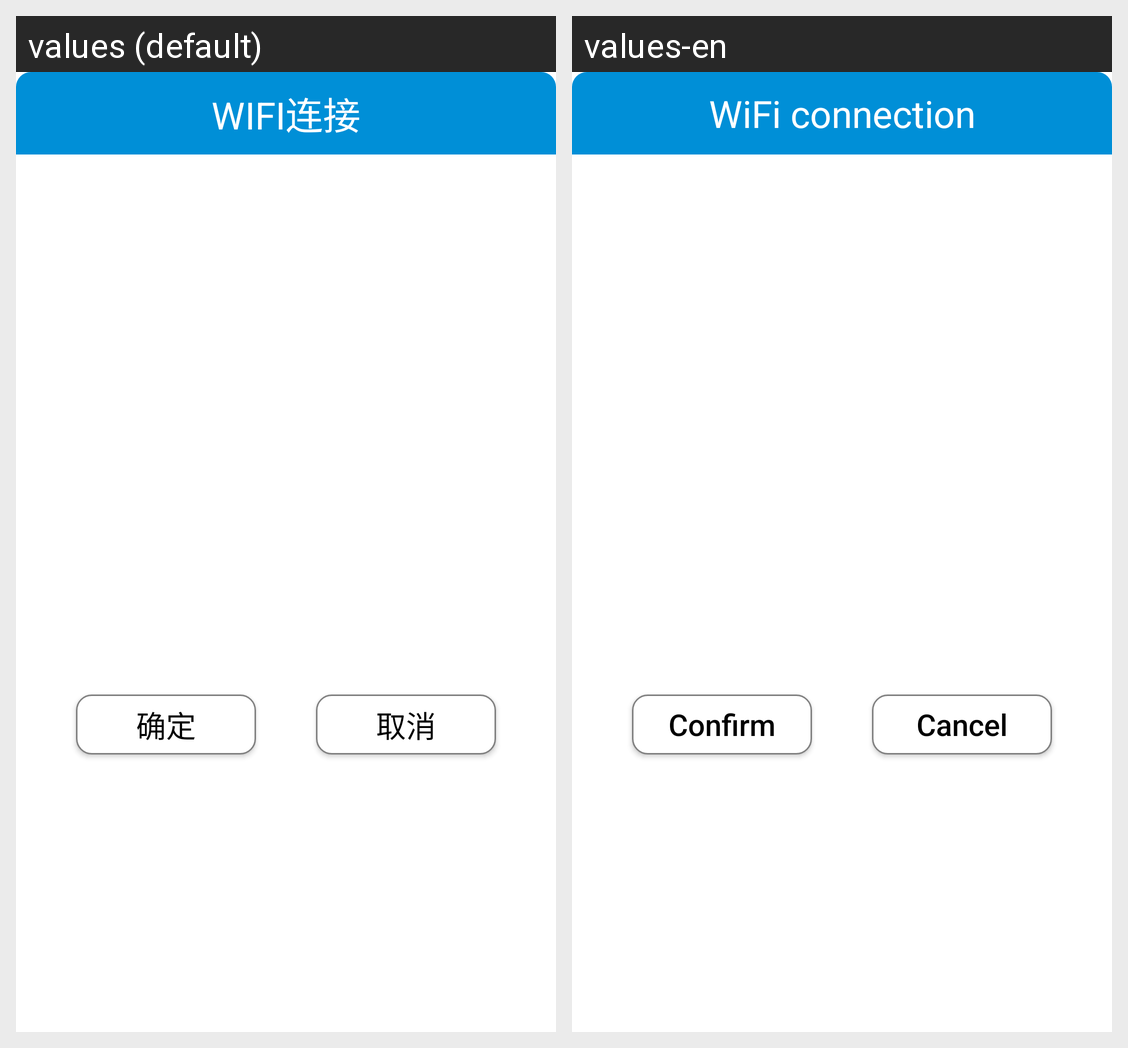

The Android screen above is rendered under two locales of the same app. Produce the string resources it draws, with the default and per-locale values.
Android screen res/layout/setting_wifi_info.xml rendered under 2 locales, left to right: values (default), values-en. Device: Nexus 5 (rendered at 1080×1920; each locale shown at half size, 540×960, under a caption strip naming it); theme AppTheme.
Strings drawn on this screen, with the default value and each locale's value (text and hints the layout hard-codes, and strings that could not be matched under every locale, appear in the picture but are not listed):

setting_wifi
  values: WIFI连接
  values-en: WiFi connection

sure
  values: 确定
  values-en: Confirm

cancel
  values: 取消
  values-en: Cancel
